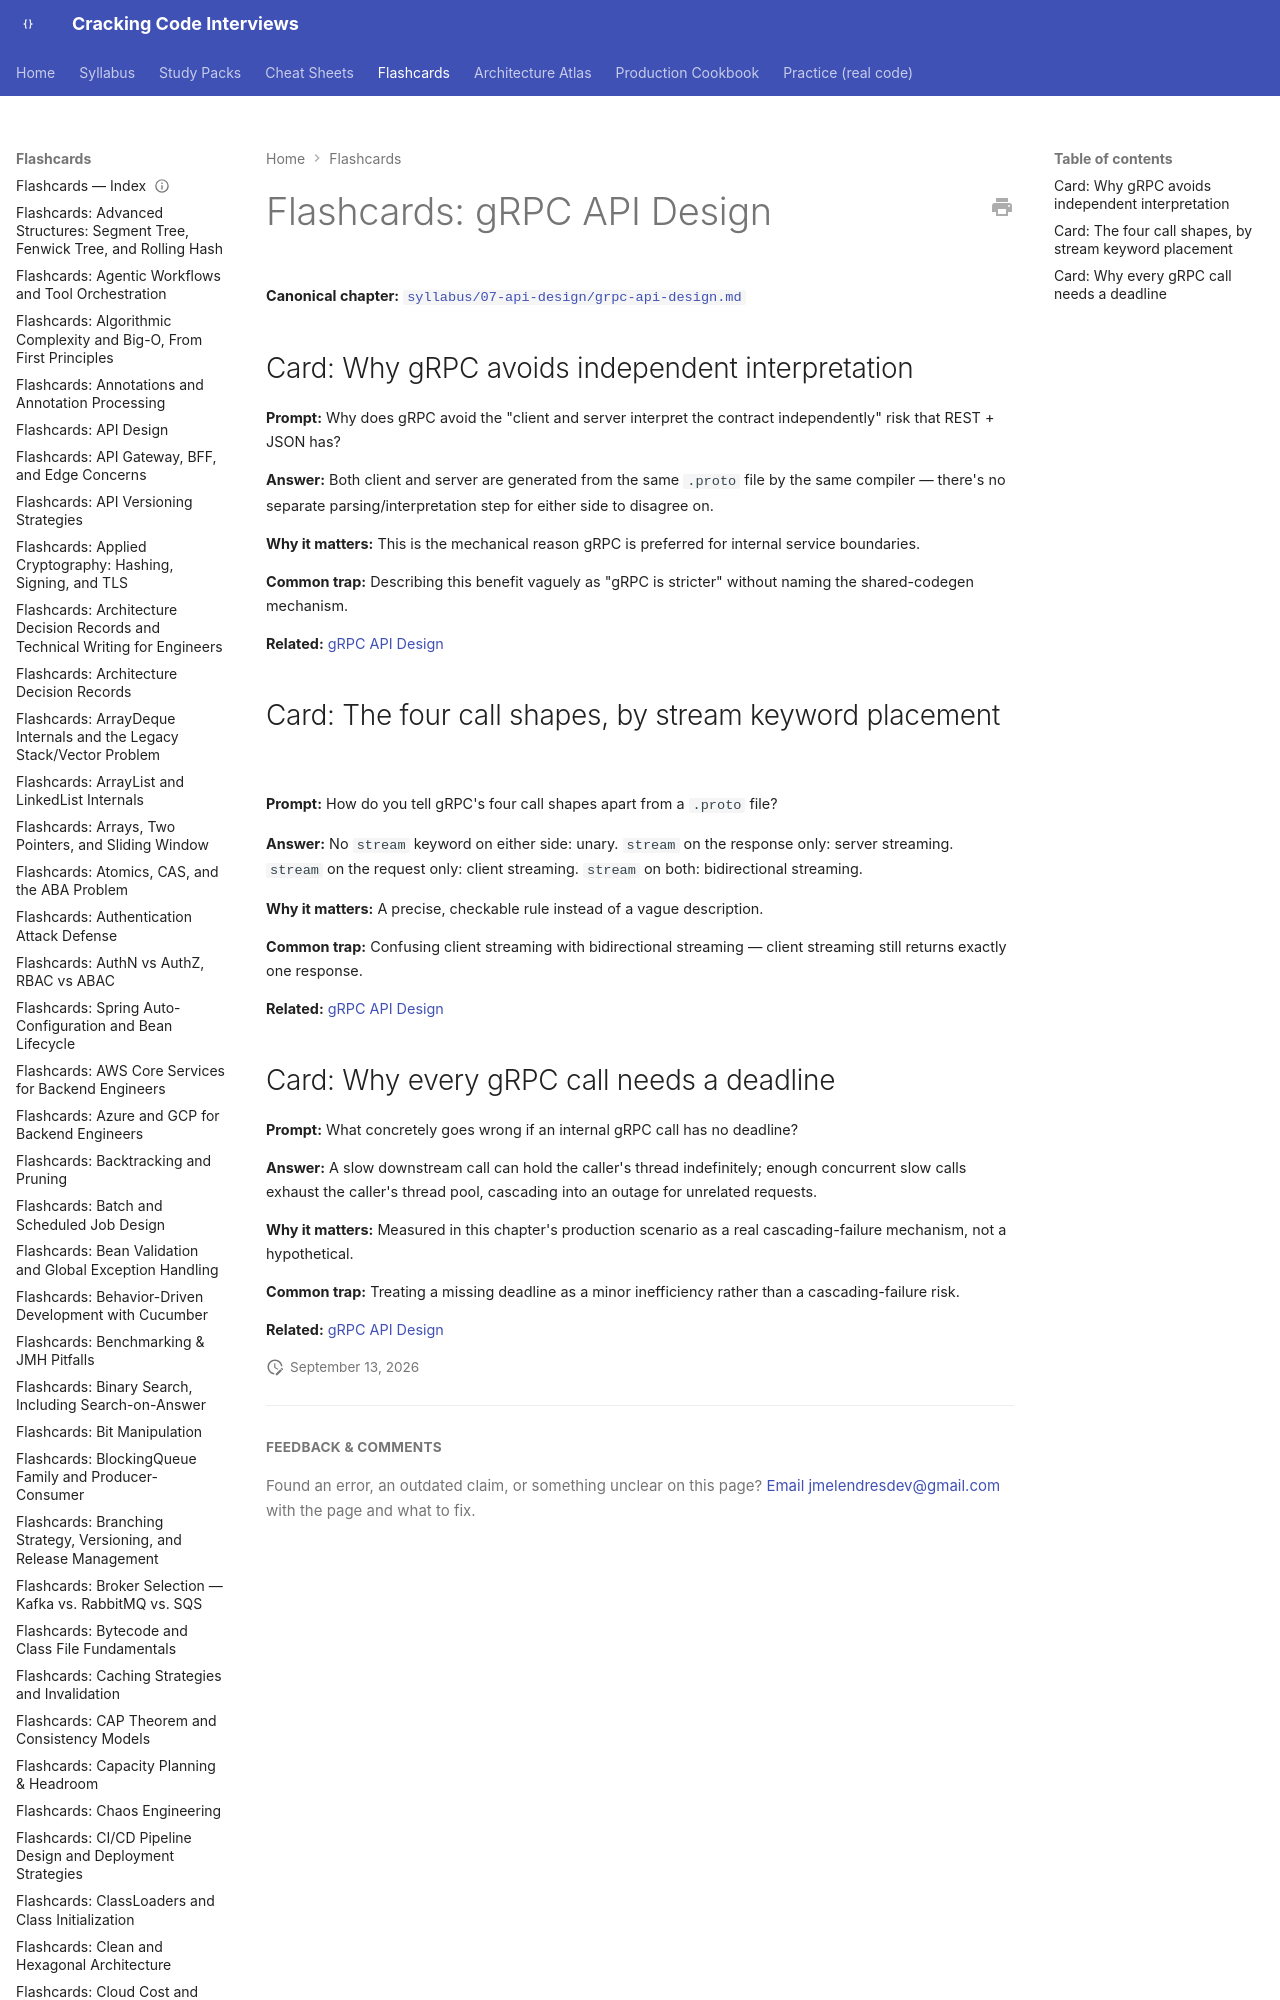

repository: JuanMelendres/cracking-code-interviews · page: flashcards/grpc-api-design/index.html · generator: mkdocs

---
title: "Flashcards: gRPC API Design"
slug: grpc-api-design
document_type: flashcard-deck
domain: 07-api-design
topic_id: T-918
canonical: ../syllabus/07-api-design/grpc-api-design.md
last_updated: 2026-09-12
---
